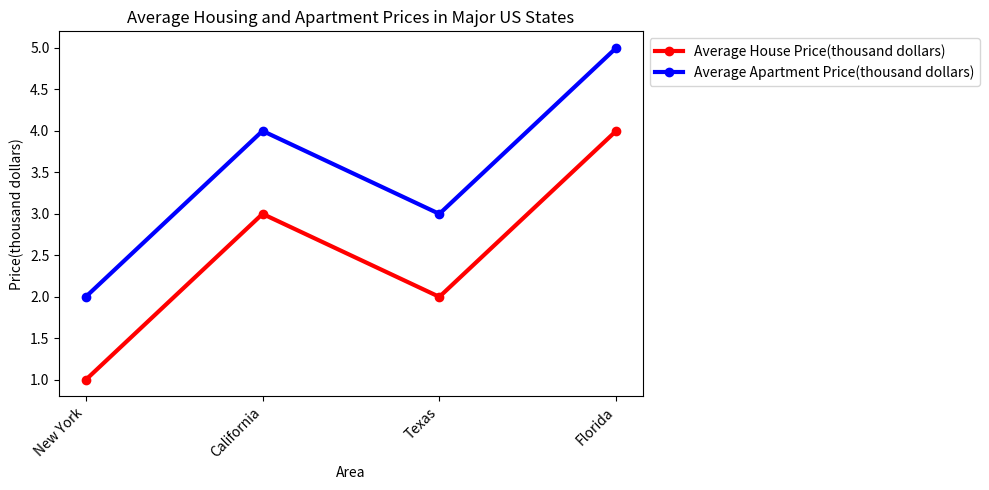

Write Python code to recreate this figure. (Note: this script raises an exception after producing the figure.)

import matplotlib.pyplot as plt
import numpy as np

plt.figure(figsize=(10,5))

x_title = np.array(['New York','California','Texas','Florida'])
y1_data = np.array([1, 3, 2, 4])
y2_data = np.array([2, 4, 3, 5])

plt.plot(x_title, y1_data, label='Average House Price(thousand dollars)', color='red', marker='o', linewidth=3)
plt.plot(x_title, y2_data, label='Average Apartment Price(thousand dollars)', color='blue', marker='o', linewidth=3)

plt.xlabel('Area')
plt.xticks(rotation=45, ha='right')
plt.ylabel('Price(thousand dollars)')

plt.title('Average Housing and Apartment Prices in Major US States')

plt.legend(loc='upper left', bbox_to_anchor=(1,1))

plt.tight_layout()

plt.savefig('line chart/png/516.png')

plt.clf()
